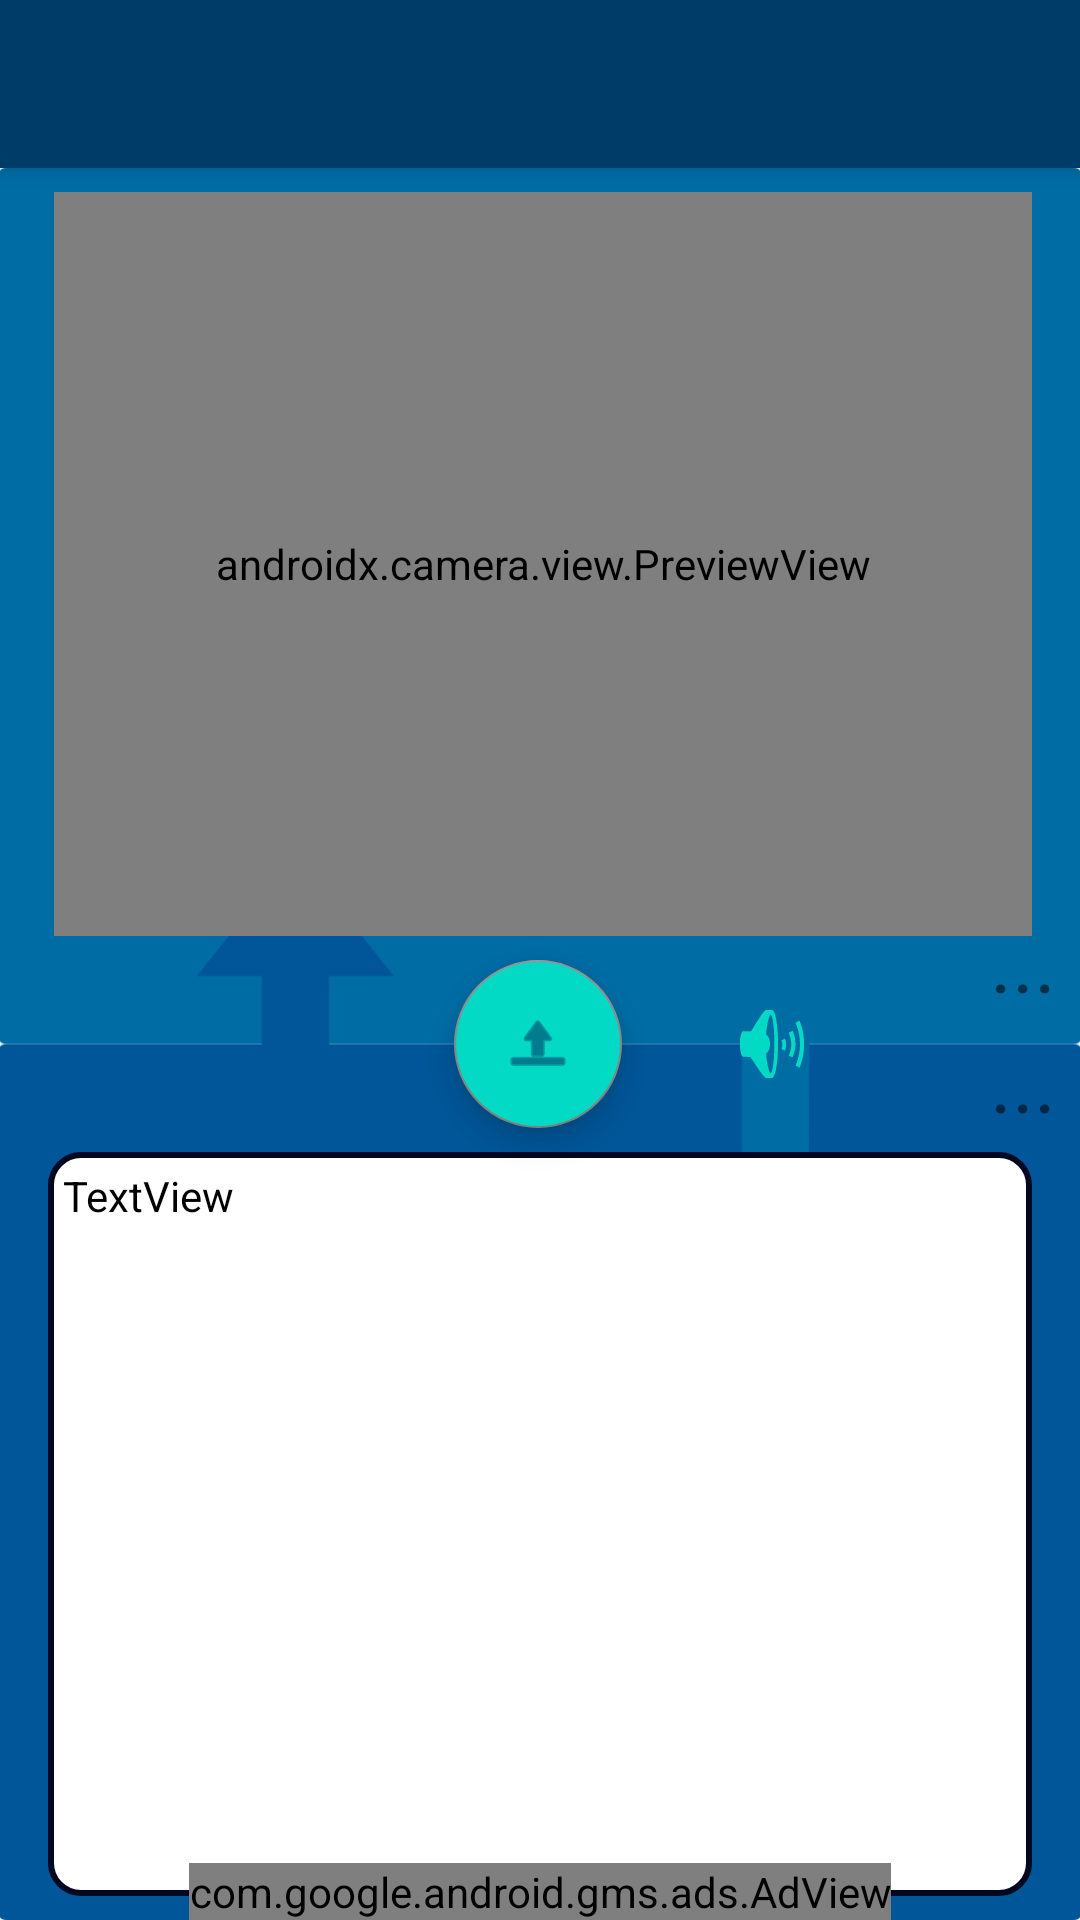

Here is an Android app screen rendered from its layout file. Give the layout XML and the strings, colors and styles it references.
<!-- AndroidManifest.xml: application theme Theme.Translation_App -->
<!-- res/layout/activity_gallery.xml -->
<?xml version="1.0" encoding="utf-8"?>
<androidx.constraintlayout.widget.ConstraintLayout xmlns:android="http://schemas.android.com/apk/res/android"
    xmlns:app="http://schemas.android.com/apk/res-auto"
    xmlns:ads="http://schemas.android.com/apk/res-auto"
    xmlns:tools="http://schemas.android.com/tools"

    android:id="@+id/container"
    android:layout_width="match_parent"
    android:layout_height="match_parent"
    android:theme="@style/Theme.Translation_App">

    <ImageView
        android:id="@+id/imageView4"
        android:layout_width="0dp"
        android:layout_height="0dp"
        android:backgroundTint="#006CA3"
        android:scaleType="fitXY"
        app:layout_constraintBottom_toBottomOf="parent"
        app:layout_constraintEnd_toEndOf="parent"
        app:layout_constraintHorizontal_bias="0.0"
        app:layout_constraintStart_toStartOf="parent"
        app:layout_constraintTop_toBottomOf="@+id/my_toolbar"
        app:layout_constraintVertical_bias="0.0"
        app:srcCompat="@drawable/speech_design" />

    <androidx.camera.view.PreviewView
        android:id="@+id/preview"
        android:layout_width="0dp"
        android:layout_height="0dp"
        android:layout_marginStart="18dp"
        android:layout_marginTop="8dp"
        android:layout_marginEnd="16dp"
        android:background="@drawable/camera_border"
        app:layout_constraintBottom_toBottomOf="@+id/imageView"
        app:layout_constraintEnd_toEndOf="parent"
        app:layout_constraintStart_toStartOf="parent"
        app:layout_constraintTop_toBottomOf="@+id/my_toolbar">

    </androidx.camera.view.PreviewView>

    <ImageView
        android:id="@+id/imageView"
        android:layout_width="0dp"
        android:layout_height="0dp"
        android:layout_marginStart="28dp"
        android:layout_marginTop="8dp"
        android:layout_marginEnd="28dp"
        android:layout_marginBottom="8dp"
        app:layout_constraintBottom_toTopOf="@+id/gallery_text"
        app:layout_constraintEnd_toEndOf="parent"
        app:layout_constraintStart_toStartOf="parent"
        app:layout_constraintTop_toBottomOf="@+id/my_toolbar"
        tools:srcCompat="@tools:sample/backgrounds/scenic" />

    <TextView
        android:id="@+id/gallery_text"
        android:layout_width="0dp"
        android:layout_height="0dp"
        android:layout_marginStart="16dp"
        android:layout_marginTop="64dp"
        android:layout_marginEnd="16dp"
        android:layout_marginBottom="8dp"
        android:background="@drawable/border"
        android:text="TextView"
        android:textColor="@color/black"
        app:layout_constraintBottom_toBottomOf="parent"
        app:layout_constraintEnd_toEndOf="parent"
        app:layout_constraintHorizontal_bias="0.0"
        app:layout_constraintStart_toStartOf="parent"
        app:layout_constraintTop_toBottomOf="@+id/imageView"
        app:layout_constraintVertical_bias="1.0" />

    <com.google.android.material.floatingactionbutton.FloatingActionButton
        android:id="@+id/button"
        android:layout_width="wrap_content"
        android:layout_height="wrap_content"
        android:backgroundTint="@color/teal_200"
        android:clickable="true"
        app:layout_constraintBottom_toTopOf="@+id/gallery_text"
        app:layout_constraintEnd_toEndOf="parent"
        app:layout_constraintHorizontal_bias="0.498"
        app:layout_constraintStart_toStartOf="parent"
        app:layout_constraintTop_toBottomOf="@+id/preview"
        app:srcCompat="@android:drawable/ic_menu_upload" />


    <TextView
        android:id="@+id/cam_flag_in"
        android:layout_width="wrap_content"
        android:layout_height="wrap_content"
        android:layout_marginTop="16dp"
        android:layout_marginEnd="8dp"
        android:text="..."
        android:textSize="28sp"
        app:layout_constraintBottom_toTopOf="@+id/button"
        app:layout_constraintEnd_toEndOf="parent"
        app:layout_constraintTop_toTopOf="@+id/button" />

    <TextView
        android:id="@+id/cam_flag_out"
        android:layout_width="wrap_content"
        android:layout_height="wrap_content"
        android:layout_marginTop="16dp"
        android:layout_marginEnd="8dp"
        android:text="..."
        android:textSize="28sp"
        app:layout_constraintBottom_toTopOf="@+id/gallery_text"
        app:layout_constraintEnd_toEndOf="parent"
        app:layout_constraintTop_toTopOf="@+id/button" />

    <androidx.appcompat.widget.Toolbar
        android:id="@+id/my_toolbar"
        android:layout_width="match_parent"
        android:layout_height="?attr/actionBarSize"
        android:background="@color/dark_blue"
        android:elevation="4dp"
        android:theme="@style/ThemeOverlay.AppCompat.ActionBar"
        app:layout_constraintStart_toStartOf="parent"
        app:layout_constraintTop_toTopOf="parent"
        app:popupTheme="@style/ThemeOverlay.AppCompat.Light" />

    <com.google.android.gms.ads.AdView
        android:id="@+id/adView"
        android:layout_width="wrap_content"
        android:layout_height="wrap_content"
        ads:adSize="BANNER"
        ads:adUnitId="ca-app-pub-3940256099942544/9214589741"
        app:layout_constraintBottom_toBottomOf="parent"
        app:layout_constraintEnd_toEndOf="parent"
        app:layout_constraintStart_toStartOf="parent" />

    <ImageButton
        android:id="@+id/speak_button"
        android:layout_width="wrap_content"
        android:layout_height="wrap_content"
        android:layout_marginStart="22dp"
        android:backgroundTint="#00FFFFFF"
        android:tint="@color/teal_200"
        ads:srcCompat="@android:drawable/ic_lock_silent_mode_off"
        app:layout_constraintBottom_toBottomOf="@+id/button"
        app:layout_constraintStart_toEndOf="@+id/button"
        app:layout_constraintTop_toTopOf="@+id/button" />

    
    
    
    
    
    
    
    
    
</androidx.constraintlayout.widget.ConstraintLayout>
<!-- resources referenced by this layout -->
<resources>
  <color name="black">#FF000000</color>
  <color name="dark_blue">#003C68</color>
  <color name="teal_200">#FF03DAC5</color>
  <!-- drawable border (drawable) -->
  <?xml version="1.0" encoding="utf-8"?>
  <selector xmlns:android="http://schemas.android.com/apk/res/android">
      <item>
          <shape xmlns:android="http://schemas.android.com/apk/res/android"
              android:shape="rectangle">
  
              <corners
                  android:bottomRightRadius="10dp"
                  android:radius="10dp" />
  
  
  
  
              <solid
                  android:color="@android:color/white" />
  
              <stroke
                  android:width="2dp"
                  android:color="#000720" />
  
              <padding
                  android:left="5dp"
                  android:top="5dp"
                  android:right="5dp"
                  android:bottom="5dp" />
          </shape>
      </item>
  </selector>
  <!-- drawable camera_border (drawable) -->
  <?xml version="1.0" encoding="utf-8"?>
  <selector xmlns:android="http://schemas.android.com/apk/res/android">
  
      <item>
          <shape xmlns:android="http://schemas.android.com/apk/res/android"
              android:shape="rectangle">
  
              <corners
                  android:bottomRightRadius="5dp"
                  android:radius="5dp" />
  
              <solid
                  android:color="@android:color/white" />
  
              <stroke
                  android:width="10dp"
                  android:color="#7E0C0C" />
  
              <padding
                  android:left="5dp"
                  android:top="5dp"
                  android:right="5dp"
                  android:bottom="5dp" />
          </shape>
      </item>
  
  
  </selector>
  <!-- drawable speech_design: png bitmap (drawable, 31685 bytes) -->
  <style name="Theme.Translation_App" parent="Theme.MaterialComponents.DayNight.DarkActionBar">
          
          <item name="colorPrimary">@color/white</item>  
          <item name="colorPrimaryVariant">@color/purple_700</item>
          <item name="colorOnPrimary">@color/white</item>
          
          <item name="colorSecondary">#888888</item>
          <item name="colorSecondaryVariant">@color/teal_700</item>
          <item name="colorOnSecondary">@color/dark_blue</item> 
          
          <item name="android:statusBarColor">?attr/colorPrimaryVariant</item>
          
          <item name="windowActionBar">false</item>
          <item name="windowNoTitle">true</item>
          <item name="alertDialogTheme">@style/AlertDialogTheme</item>
      </style>
  <color name="white">#FFFFFFFF</color>
  <color name="purple_700">#FF3700B3</color>
  <color name="teal_700">#FF018786</color>
  <style name="AlertDialogTheme" parent="ThemeOverlay.MaterialComponents.Dialog.Alert">
          <item name="buttonBarNegativeButtonStyle">@style/NegativeButtonStyle</item>
      </style>
  <style name="NegativeButtonStyle" parent="Widget.MaterialComponents.Button.TextButton.Dialog">
          <item name="android:textColor">#000000</item>
      </style>
</resources>
